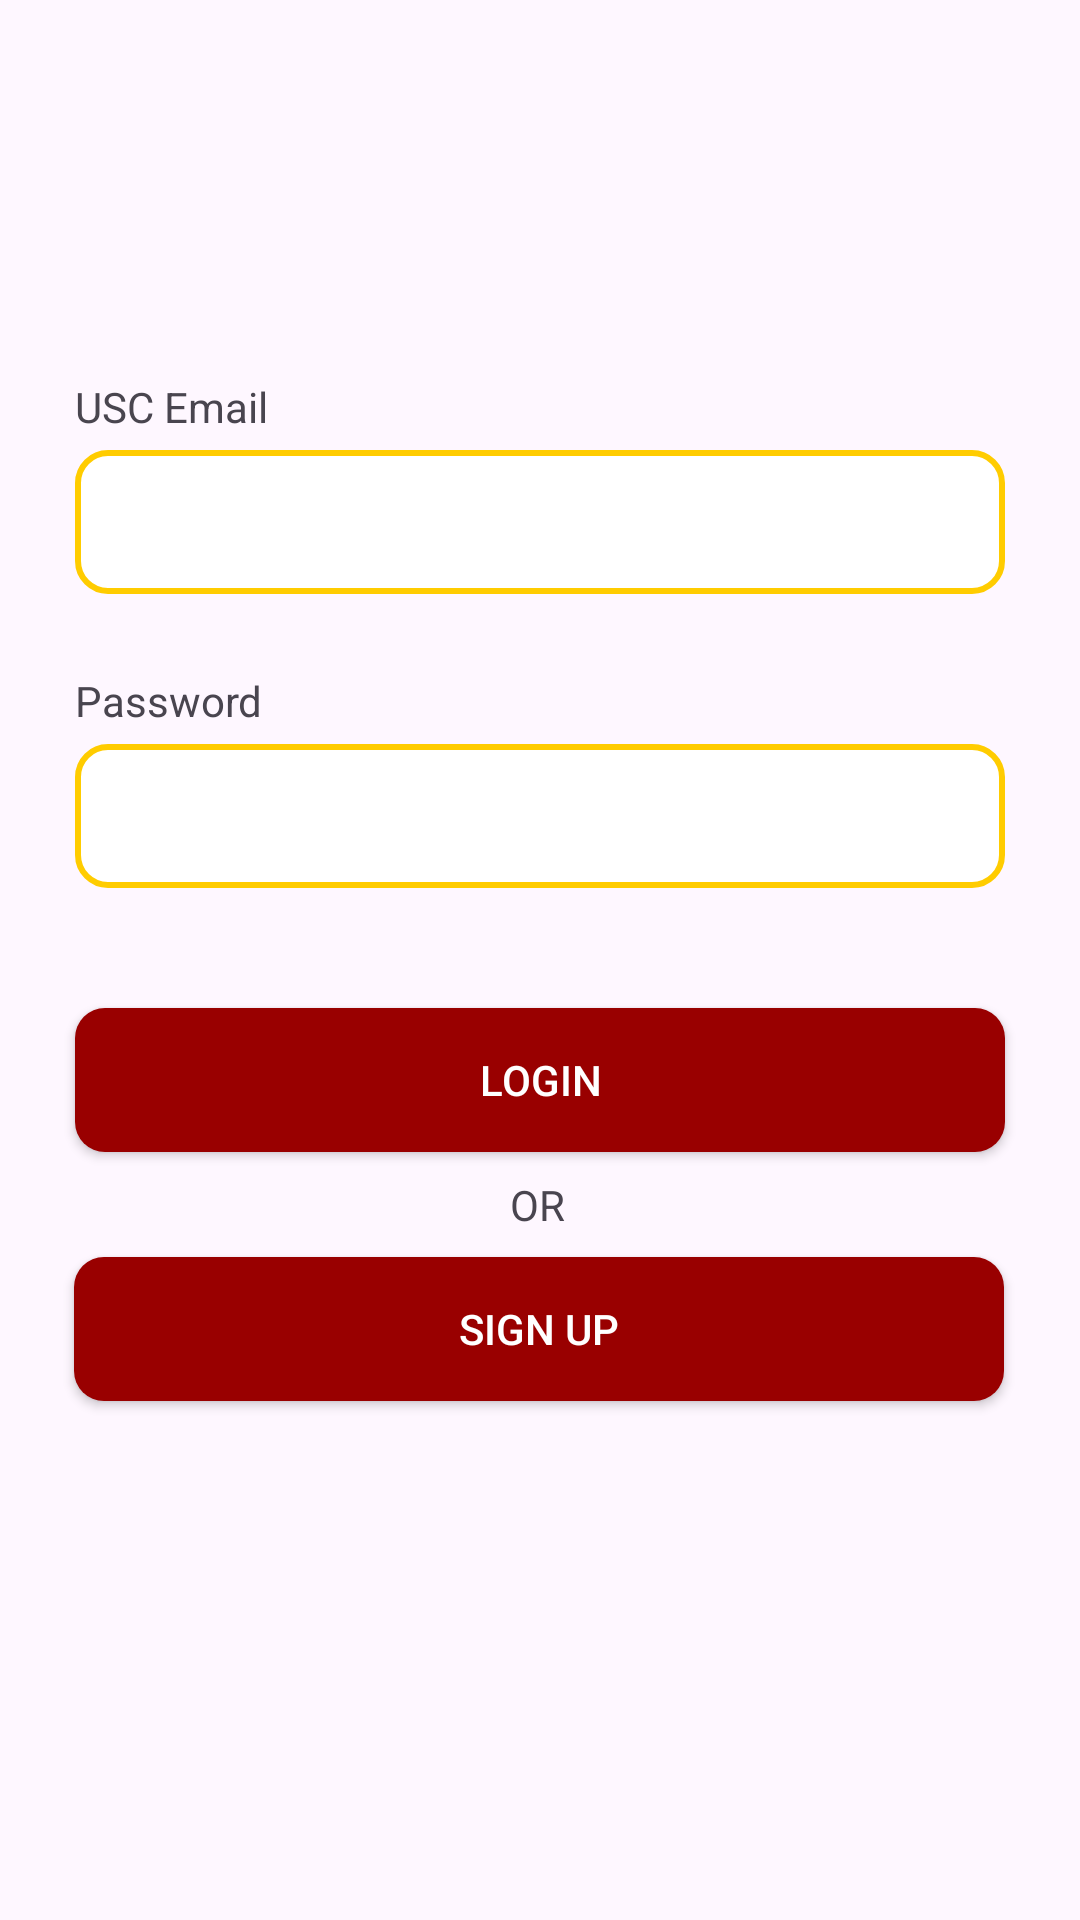

Android layout source for this screen:
<!-- AndroidManifest.xml: application theme Theme.CSCI310_Group15 -->
<!-- res/layout/activity_login.xml -->
<?xml version="1.0" encoding="utf-8"?>
<androidx.constraintlayout.widget.ConstraintLayout xmlns:android="http://schemas.android.com/apk/res/android"
    xmlns:app="http://schemas.android.com/apk/res-auto"
    xmlns:tools="http://schemas.android.com/tools"
    android:layout_width="match_parent"
    android:layout_height="match_parent"
    tools:context=".LoginActivity">


    <TextView
        android:id="@+id/emailLabel"
        android:layout_width="wrap_content"
        android:layout_height="wrap_content"
        android:layout_marginBottom="5dp"
        android:text="@string/email"
        app:layout_constraintBottom_toTopOf="@+id/email"
        app:layout_constraintStart_toStartOf="@+id/email" />

    <EditText
        android:id="@+id/email"
        android:layout_width="310dp"
        android:layout_height="48dp"
        android:layout_marginTop="150dp"
        android:ems="10"
        android:inputType="text"
        android:text=""
        app:layout_constraintEnd_toEndOf="parent"
        app:layout_constraintStart_toStartOf="parent"
        app:layout_constraintTop_toTopOf="parent"
        android:background="@drawable/edit_text_bg"
        android:paddingLeft="5dp"/>

    <TextView
        android:id="@+id/passwordLabel"
        android:layout_width="wrap_content"
        android:layout_height="wrap_content"
        android:text="@string/password"
        android:layout_marginBottom="5dp"
        app:layout_constraintBottom_toTopOf="@+id/password"
        app:layout_constraintStart_toStartOf="@+id/password" />

    <EditText
        android:id="@+id/password"
        android:layout_width="310dp"
        android:layout_height="48dp"
        android:ems="10"
        android:inputType="text"
        android:text=""
        android:layout_marginTop="50dp"
        app:layout_constraintEnd_toEndOf="parent"
        app:layout_constraintStart_toStartOf="parent"
        app:layout_constraintTop_toBottomOf="@+id/email"
        android:background="@drawable/edit_text_bg"
        android:paddingLeft="5dp"/>

    <Button
        android:id="@+id/loginBtn"
        android:layout_width="310dp"
        android:layout_height="48dp"
        android:textColor="@color/white"
        android:text="Login"
        android:layout_marginTop="40dp"
        app:layout_constraintEnd_toEndOf="parent"
        app:layout_constraintStart_toStartOf="parent"
        app:layout_constraintTop_toBottomOf="@+id/password"
        android:background="@drawable/btn_bg"
        android:onClick="login"/>

    <TextView
        android:id="@+id/or"
        android:layout_width="wrap_content"
        android:layout_height="wrap_content"
        android:text="@string/or"
        app:layout_constraintEnd_toEndOf="parent"
        app:layout_constraintHorizontal_bias="0.498"
        app:layout_constraintStart_toStartOf="parent"
        app:layout_constraintTop_toBottomOf="@+id/loginBtn"
        android:layout_marginTop="8dp" />

    <Button
        android:id="@+id/signUpBtn"
        android:textColor="@color/white"
        android:layout_width="310dp"
        android:layout_height="48dp"
        android:text="Sign Up"
        app:layout_constraintEnd_toEndOf="parent"
        app:layout_constraintHorizontal_bias="0.495"
        app:layout_constraintStart_toStartOf="parent"
        app:layout_constraintTop_toBottomOf="@+id/or"
        android:layout_marginTop="8dp"
        android:background="@drawable/btn_bg"
        android:onClick="goToSignUp"/>


</androidx.constraintlayout.widget.ConstraintLayout>
<!-- resources referenced by this layout -->
<resources>
  <color name="white">#FFFFFFFF</color>
  <!-- drawable btn_bg (drawable) -->
  <?xml version="1.0" encoding="utf-8"?>
  <selector xmlns:android="http://schemas.android.com/apk/res/android">
      <item>
          <shape>
              <solid android:color="@color/cardinal" />
              <corners android:radius="10dp" />
          </shape>
      </item>
  </selector>
  <!-- drawable edit_text_bg (drawable) -->
  <?xml version="1.0" encoding="utf-8"?>
  <selector xmlns:android="http://schemas.android.com/apk/res/android">
      <item>
          <shape>
              <solid android:color="@color/white" />
              <corners android:radius="10dp" />
              <stroke android:color="@color/gold" android:width="2dp" />
          </shape>
      </item>
  </selector>
  <string name="email">USC Email</string>
  <string name="or">OR</string>
  <string name="password">Password</string>
  <style name="Theme.CSCI310_Group15" parent="Base.Theme.CSCI310_Group15" />
  <color name="cardinal">#990000</color>
  <color name="gold">#FFCC00</color>
  <style name="Base.Theme.CSCI310_Group15" parent="Theme.Material3.DayNight.NoActionBar">
          
          
      </style>
</resources>
